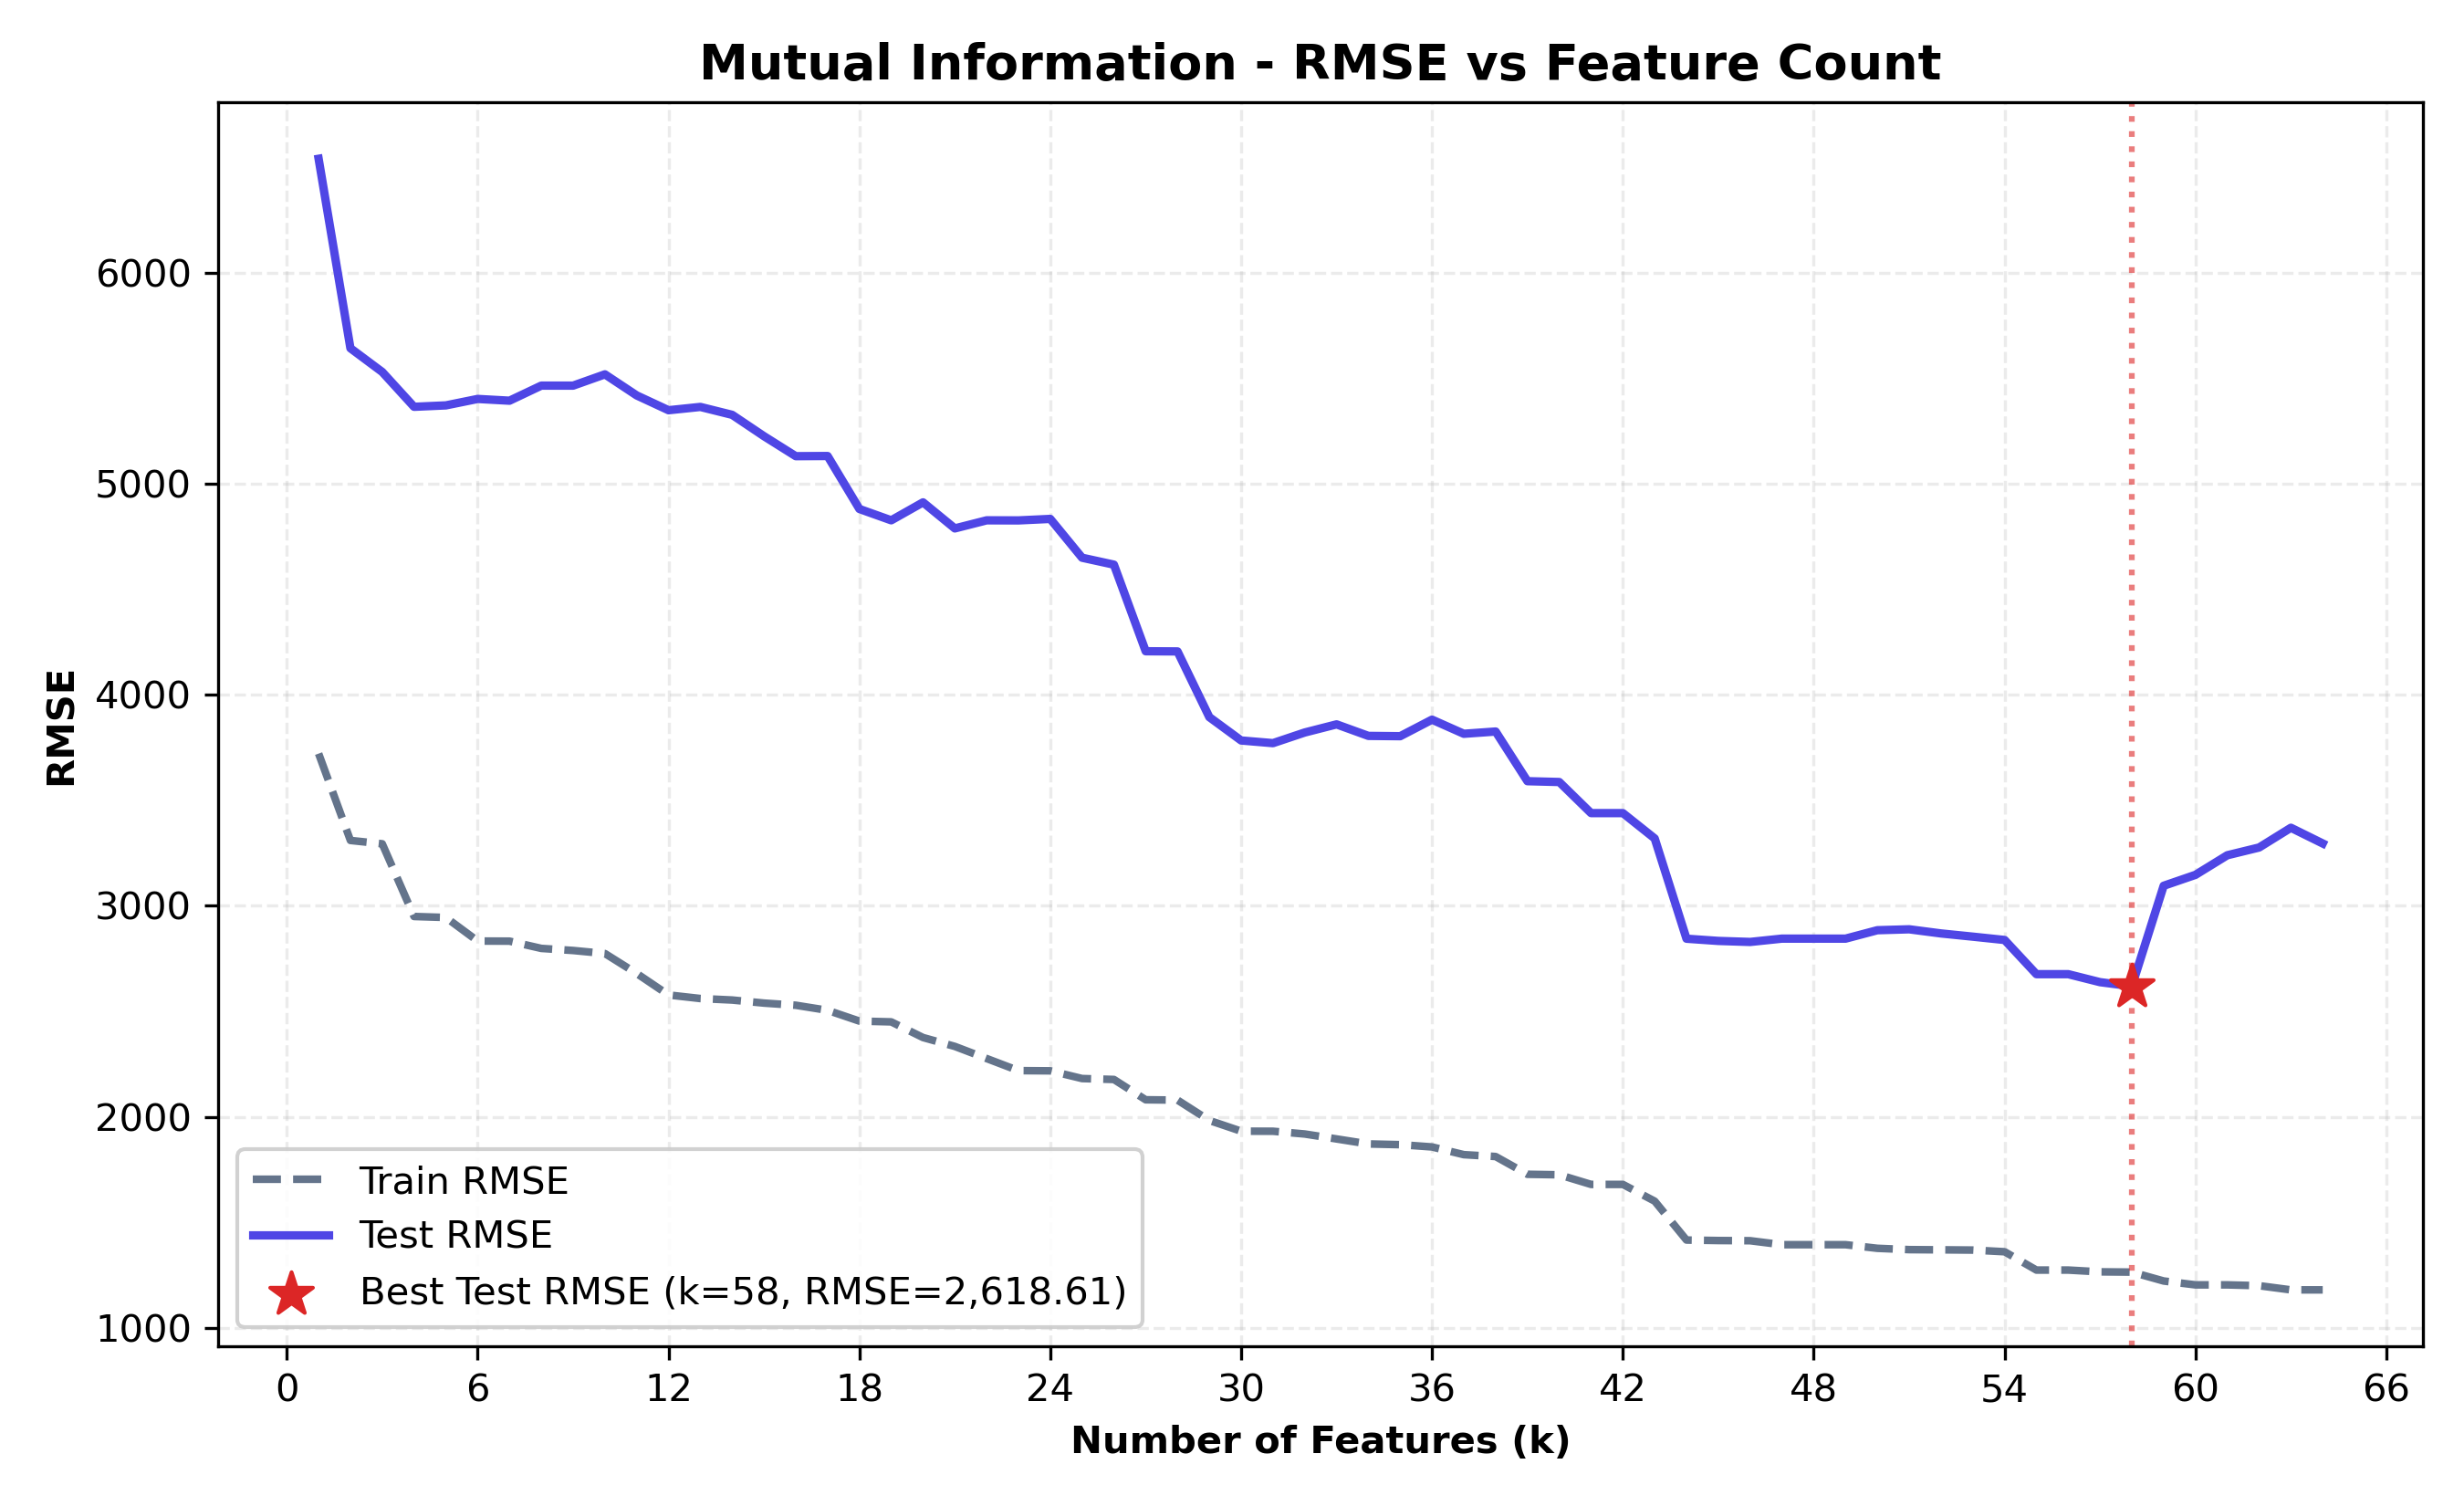

Values plotted in this chart, from the file beside it:
n_features, selected_features, train_rmse, test_rmse, train_r2, test_r2, cv_rmse
1, curb-weight, 3722, 6542, 0.6964, 0.6502, 3600
2, curb-weight, horsepower, 3310, 5643, 0.7599, 0.7397, 3285
3, curb-weight, horsepower, highway-mpg, 3294, 5531, 0.7622, 0.75, 3273
4, curb-weight, horsepower, highway-mpg, en…, 2949, 5366, 0.8094, 0.7647, 3089
5, curb-weight, horsepower, highway-mpg, en…, 2945, 5373, 0.8099, 0.7641, 3099
6, curb-weight, horsepower, highway-mpg, en…, 2833, 5403, 0.8241, 0.7614, 3001
7, curb-weight, horsepower, highway-mpg, en…, 2833, 5395, 0.8242, 0.7621, 3014
8, curb-weight, horsepower, highway-mpg, en…, 2798, 5466, 0.8284, 0.7558, 3052
9, curb-weight, horsepower, highway-mpg, en…, 2788, 5466, 0.8296, 0.7558, 3057
10, curb-weight, horsepower, highway-mpg, en…, 2774, 5520, 0.8314, 0.751, 3060
11, curb-weight, horsepower, highway-mpg, en…, 2679, 5420, 0.8427, 0.7599, 3034
12, curb-weight, horsepower, highway-mpg, en…, 2577, 5350, 0.8544, 0.7661, 2958
13, curb-weight, horsepower, highway-mpg, en…, 2560, 5365, 0.8563, 0.7647, 2938
14, curb-weight, horsepower, highway-mpg, en…, 2553, 5328, 0.8571, 0.768, 2997
15, curb-weight, horsepower, highway-mpg, en…, 2539, 5226, 0.8587, 0.7767, 2985
16, curb-weight, horsepower, highway-mpg, en…, 2529, 5132, 0.8599, 0.7848, 2982
17, curb-weight, horsepower, highway-mpg, en…, 2505, 5132, 0.8625, 0.7847, 2957
18, curb-weight, horsepower, highway-mpg, en…, 2453, 4881, 0.8681, 0.8052, 2895
19, curb-weight, horsepower, highway-mpg, en…, 2450, 4828, 0.8685, 0.8095, 2943
20, curb-weight, horsepower, highway-mpg, en…, 2375, 4913, 0.8763, 0.8027, 3072
21, curb-weight, horsepower, highway-mpg, en…, 2333, 4789, 0.8807, 0.8125, 2976
22, curb-weight, horsepower, highway-mpg, en…, 2276, 4828, 0.8865, 0.8095, 2950
23, curb-weight, horsepower, highway-mpg, en…, 2219, 4827, 0.8921, 0.8095, 2897
24, curb-weight, horsepower, highway-mpg, en…, 2218, 4834, 0.8922, 0.809, 2908
25, curb-weight, horsepower, highway-mpg, en…, 2181, 4650, 0.8957, 0.8232, 2982
26, curb-weight, horsepower, highway-mpg, en…, 2177, 4617, 0.8962, 0.8257, 3098
27, curb-weight, horsepower, highway-mpg, en…, 2080, 4207, 0.9051, 0.8554, 3075
28, curb-weight, horsepower, highway-mpg, en…, 2079, 4206, 0.9053, 0.8554, 3141
29, curb-weight, horsepower, highway-mpg, en…, 1982, 3895, 0.9139, 0.876, 3189
30, curb-weight, horsepower, highway-mpg, en…, 1932, 3784, 0.9182, 0.883, 3202
31, curb-weight, horsepower, highway-mpg, en…, 1931, 3771, 0.9183, 0.8838, 3253
32, curb-weight, horsepower, highway-mpg, en…, 1918, 3822, 0.9194, 0.8806, 3240
33, curb-weight, horsepower, highway-mpg, en…, 1895, 3860, 0.9213, 0.8782, 3258
34, curb-weight, horsepower, highway-mpg, en…, 1871, 3806, 0.9233, 0.8816, 3239
35, curb-weight, horsepower, highway-mpg, en…, 1868, 3804, 0.9236, 0.8817, 3285
36, curb-weight, horsepower, highway-mpg, en…, 1857, 3883, 0.9244, 0.8768, 3287
37, curb-weight, horsepower, highway-mpg, en…, 1820, 3816, 0.9274, 0.881, 3210
38, curb-weight, horsepower, highway-mpg, en…, 1811, 3826, 0.9281, 0.8803, 3200
39, curb-weight, horsepower, highway-mpg, en…, 1727, 3591, 0.9346, 0.8946, 3031
40, curb-weight, horsepower, highway-mpg, en…, 1725, 3587, 0.9348, 0.8948, 3049
41, curb-weight, horsepower, highway-mpg, en…, 1679, 3439, 0.9382, 0.9033, 3122
42, curb-weight, horsepower, highway-mpg, en…, 1679, 3439, 0.9382, 0.9033, 3122
43, curb-weight, horsepower, highway-mpg, en…, 1600, 3319, 0.9439, 0.9099, 3433
44, curb-weight, horsepower, highway-mpg, en…, 1415, 2844, 0.9561, 0.9339, 3103
45, curb-weight, horsepower, highway-mpg, en…, 1413, 2834, 0.9562, 0.9344, 3165
46, curb-weight, horsepower, highway-mpg, en…, 1412, 2829, 0.9563, 0.9346, 3183
47, curb-weight, horsepower, highway-mpg, en…, 1393, 2844, 0.9575, 0.9339, 3251
48, curb-weight, horsepower, highway-mpg, en…, 1393, 2844, 0.9575, 0.9339, 3250
49, curb-weight, horsepower, highway-mpg, en…, 1393, 2844, 0.9575, 0.9339, 3267
50, curb-weight, horsepower, highway-mpg, en…, 1376, 2884, 0.9585, 0.932, 3274
51, curb-weight, horsepower, highway-mpg, en…, 1370, 2889, 0.9589, 0.9318, 3263
52, curb-weight, horsepower, highway-mpg, en…, 1369, 2869, 0.9589, 0.9327, 3304
53, curb-weight, horsepower, highway-mpg, en…, 1368, 2854, 0.959, 0.9334, 3343
54, curb-weight, horsepower, highway-mpg, en…, 1360, 2838, 0.9595, 0.9342, 3380
55, curb-weight, horsepower, highway-mpg, en…, 1273, 2676, 0.9645, 0.9415, 3288
56, curb-weight, horsepower, highway-mpg, en…, 1273, 2676, 0.9645, 0.9415, 3288
57, curb-weight, horsepower, highway-mpg, en…, 1265, 2638, 0.9649, 0.9431, 3303
58, curb-weight, horsepower, highway-mpg, en…, 1263, 2619, 0.965, 0.944, 3723
59, curb-weight, horsepower, highway-mpg, en…, 1221, 3095, 0.9673, 0.9217, 3190
60, curb-weight, horsepower, highway-mpg, en…, 1203, 3147, 0.9683, 0.9191, 2785
... 4 more rows
